Photos from the image-classification dataset "Dataset" in the GitHub repository ahmdfauzrl/Klasifikasi-Jenis-Beras. Its 9 classes are: IR64 rice medium quality, IR64 rice not feasible, IR64 rice premium quality, Pandan Wangi rice medium quality, Pandan Wangi rice not feasible, Pandan Wangi rice premium quality, Rojolele rice medium quality, Rojolele rice not feasible, Rojolele rice premium quality.

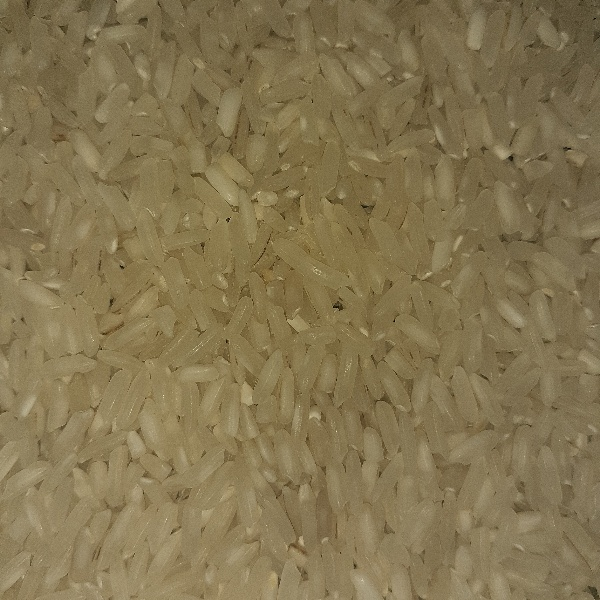
Label: Rojolele rice premium quality

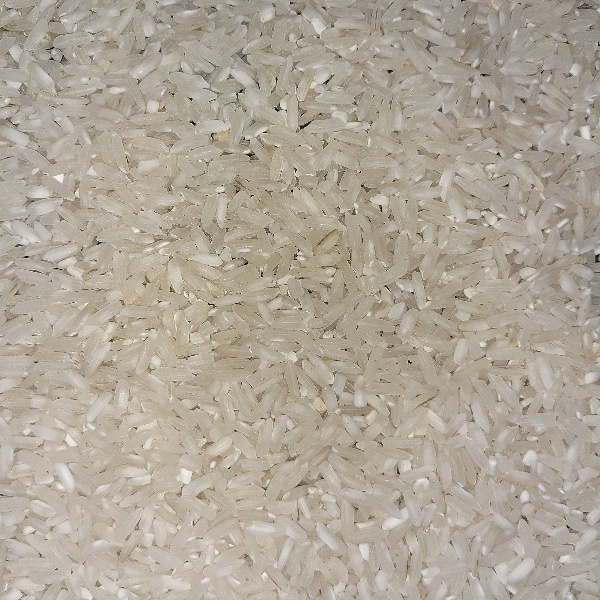
Label: IR64 rice premium quality

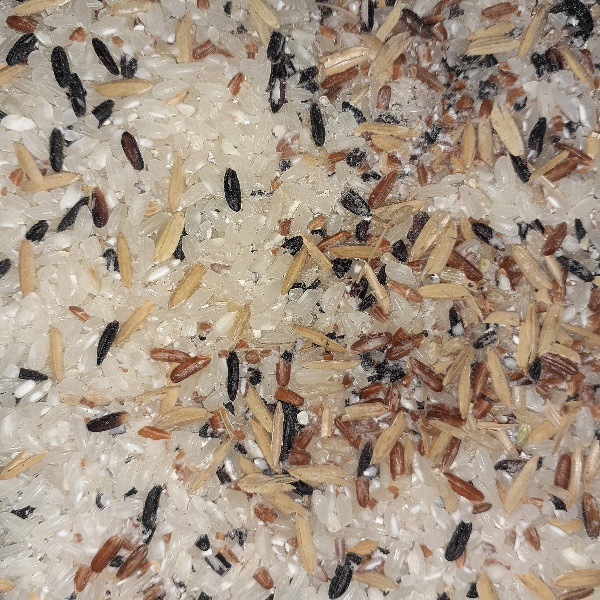
Label: Pandan Wangi rice not feasible

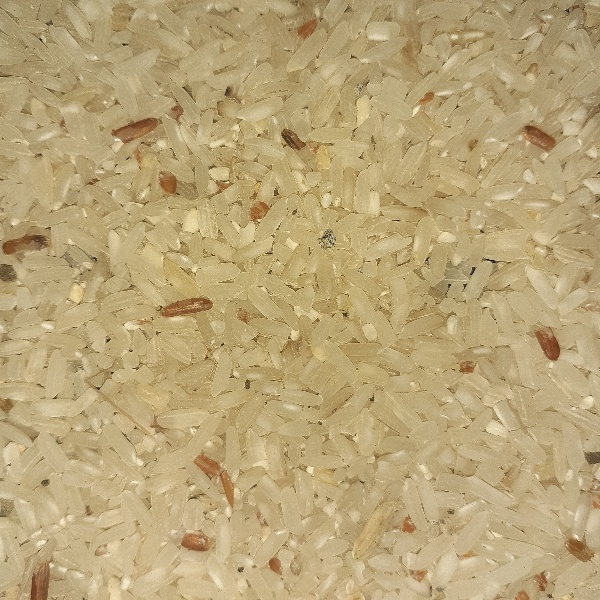
Label: IR64 rice medium quality

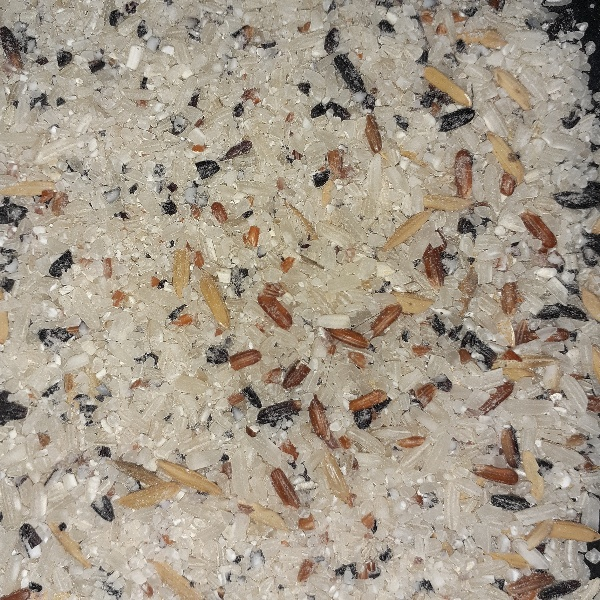
Label: IR64 rice not feasible

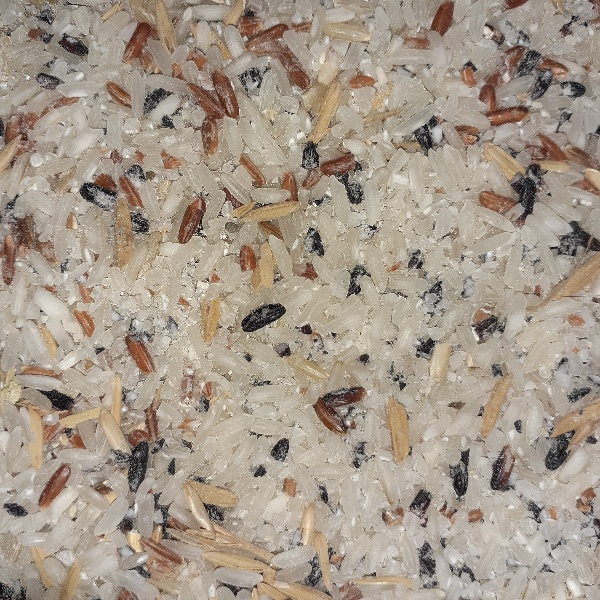
Label: Rojolele rice not feasible
